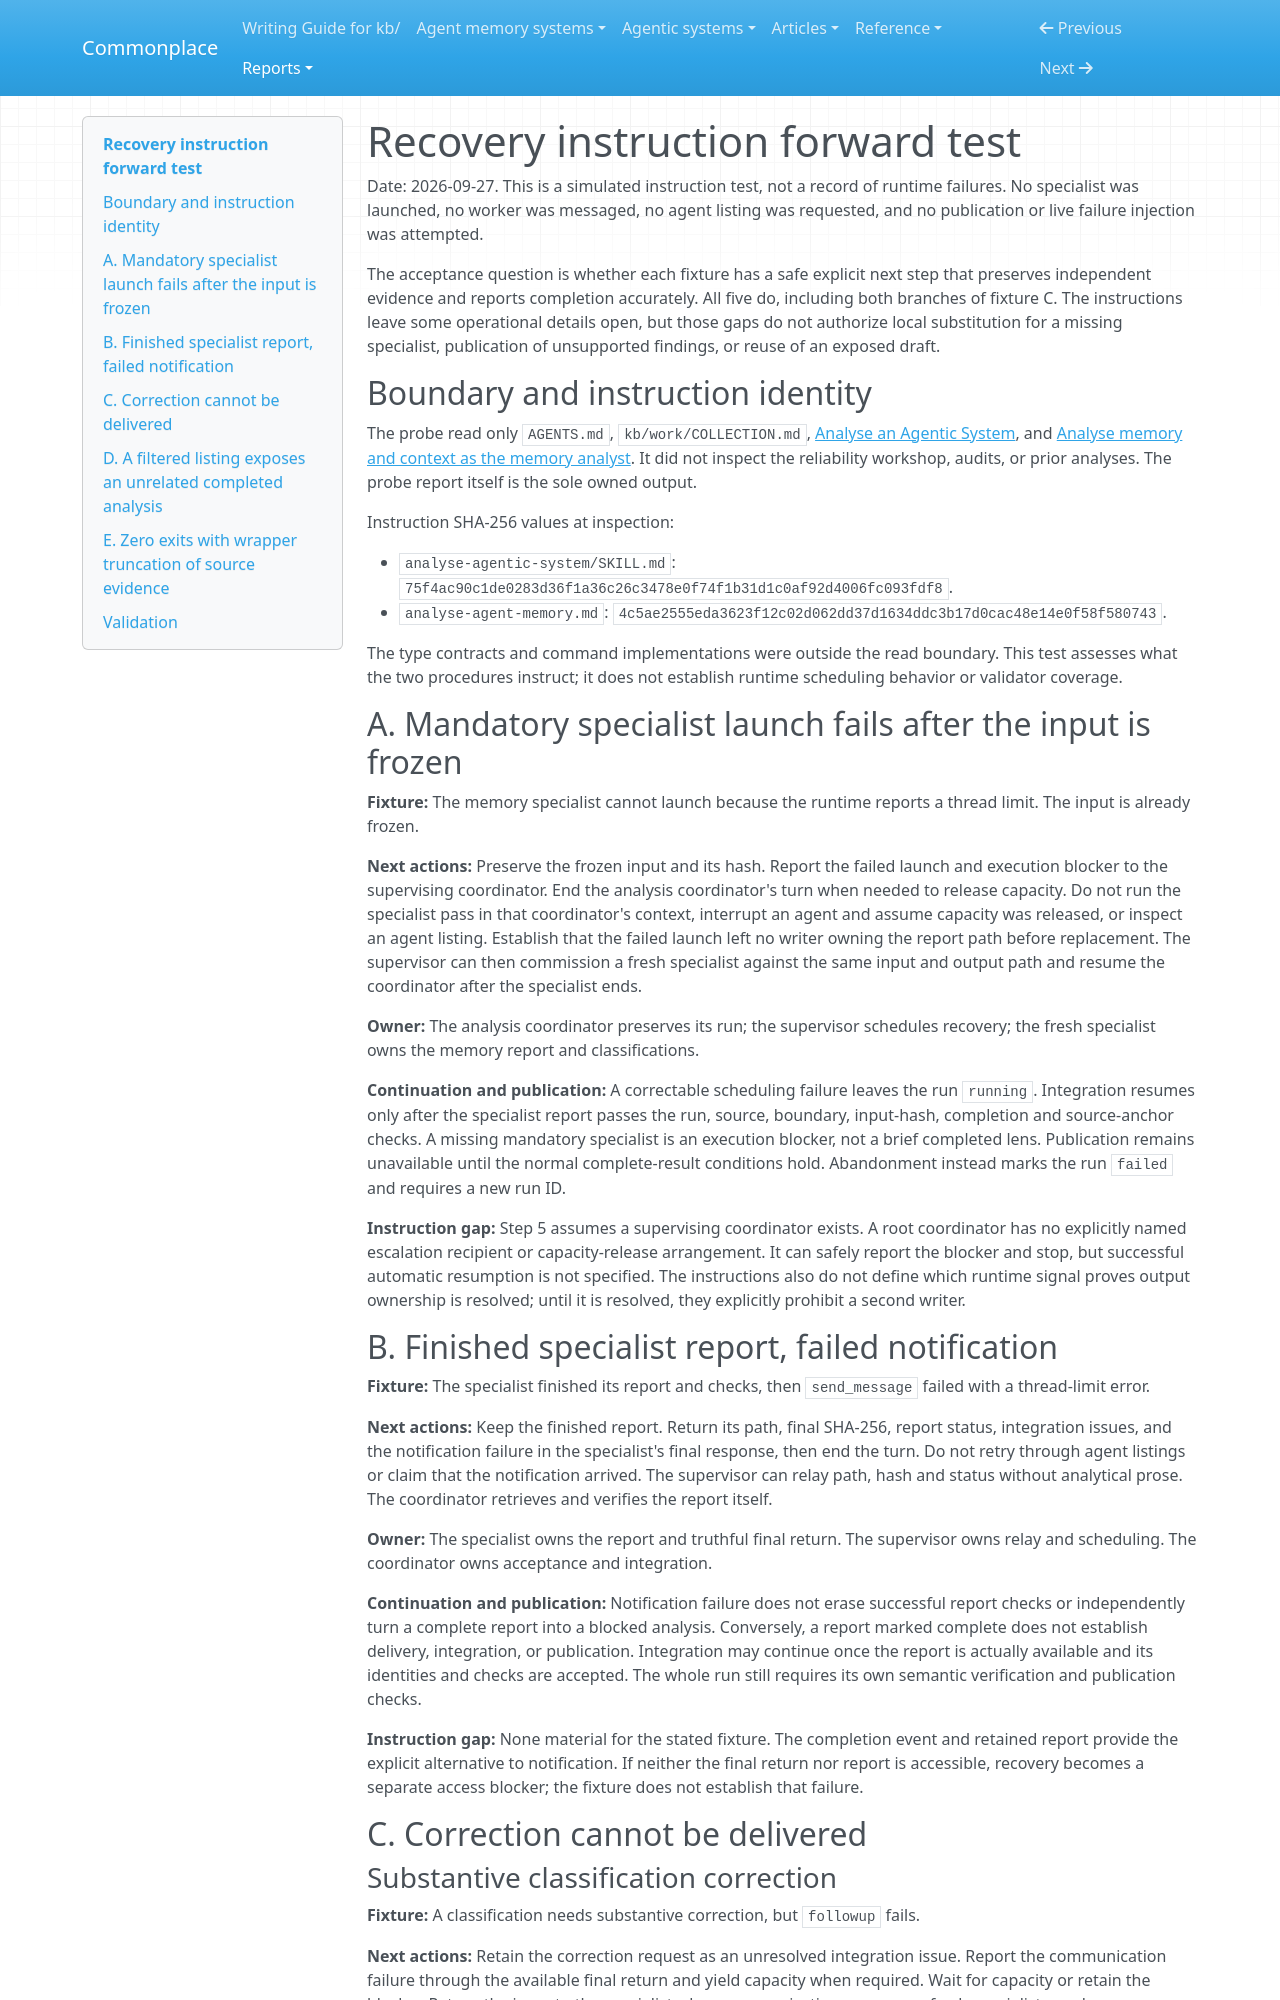

repository: zby/commonplace · page: reports/retained/agentic-analysis-reliability-20260927/recovery-probe/index.html · generator: mkdocs

# Recovery instruction forward test

Date: 2026-09-27. This is a simulated instruction test, not a record of runtime failures. No specialist was launched, no worker was messaged, no agent listing was requested, and no publication or live failure injection was attempted.

The acceptance question is whether each fixture has a safe explicit next step that preserves independent evidence and reports completion accurately. All five do, including both branches of fixture C. The instructions leave some operational details open, but those gaps do not authorize local substitution for a missing specialist, publication of unsupported findings, or reuse of an exposed draft.

## Boundary and instruction identity

The probe read only `AGENTS.md`, `kb/work/COLLECTION.md`, [Analyse an Agentic System](../../../agentic-system-analyses/instructions/analyse-agentic-system/SKILL.md), and [Analyse memory and context as the memory analyst](../../../agentic-system-analyses/instructions/analyse-agentic-system/jobs/memory.md). It did not inspect the reliability workshop, audits, or prior analyses. The probe report itself is the sole owned output.

Instruction SHA-256 values at inspection:

- `analyse-agentic-system/SKILL.md`: `75f4ac90c1de0283d36f1a36c26c3478e0f74f1b31d1c0af92d4006fc093fdf8`.
- `analyse-agent-memory.md`: `4c5ae2555eda3623f12c02d062dd37d1634ddc3b17d0cac48e14e0f58f580743`.

The type contracts and command implementations were outside the read boundary. This test assesses what the two procedures instruct; it does not establish runtime scheduling behavior or validator coverage.

## A. Mandatory specialist launch fails after the input is frozen

**Fixture:** The memory specialist cannot launch because the runtime reports a thread limit. The input is already frozen.

**Next actions:** Preserve the frozen input and its hash. Report the failed launch and execution blocker to the supervising coordinator. End the analysis coordinator's turn when needed to release capacity. Do not run the specialist pass in that coordinator's context, interrupt an agent and assume capacity was released, or inspect an agent listing. Establish that the failed launch left no writer owning the report path before replacement. The supervisor can then commission a fresh specialist against the same input and output path and resume the coordinator after the specialist ends.

**Owner:** The analysis coordinator preserves its run; the supervisor schedules recovery; the fresh specialist owns the memory report and classifications.

**Continuation and publication:** A correctable scheduling failure leaves the run `running`. Integration resumes only after the specialist report passes the run, source, boundary, input-hash, completion and source-anchor checks. A missing mandatory specialist is an execution blocker, not a brief completed lens. Publication remains unavailable until the normal complete-result conditions hold. Abandonment instead marks the run `failed` and requires a new run ID.

**Instruction gap:** Step 5 assumes a supervising coordinator exists. A root coordinator has no explicitly named escalation recipient or capacity-release arrangement. It can safely report the blocker and stop, but successful automatic resumption is not specified. The instructions also do not define which runtime signal proves output ownership is resolved; until it is resolved, they explicitly prohibit a second writer.

## B. Finished specialist report, failed notification

**Fixture:** The specialist finished its report and checks, then `send_message` failed with a thread-limit error.

**Next actions:** Keep the finished report. Return its path, final SHA-256, report status, integration issues, and the notification failure in the specialist's final response, then end the turn. Do not retry through agent listings or claim that the notification arrived. The supervisor can relay path, hash and status without analytical prose. The coordinator retrieves and verifies the report itself.

**Owner:** The specialist owns the report and truthful final return. The supervisor owns relay and scheduling. The coordinator owns acceptance and integration.

**Continuation and publication:** Notification failure does not erase successful report checks or independently turn a complete report into a blocked analysis. Conversely, a report marked complete does not establish delivery, integration, or publication. Integration may continue once the report is actually available and its identities and checks are accepted. The whole run still requires its own semantic verification and publication checks.

**Instruction gap:** None material for the stated fixture. The completion event and retained report provide the explicit alternative to notification. If neither the final return nor report is accessible, recovery becomes a separate access blocker; the fixture does not establish that failure.

## C. Correction cannot be delivered
